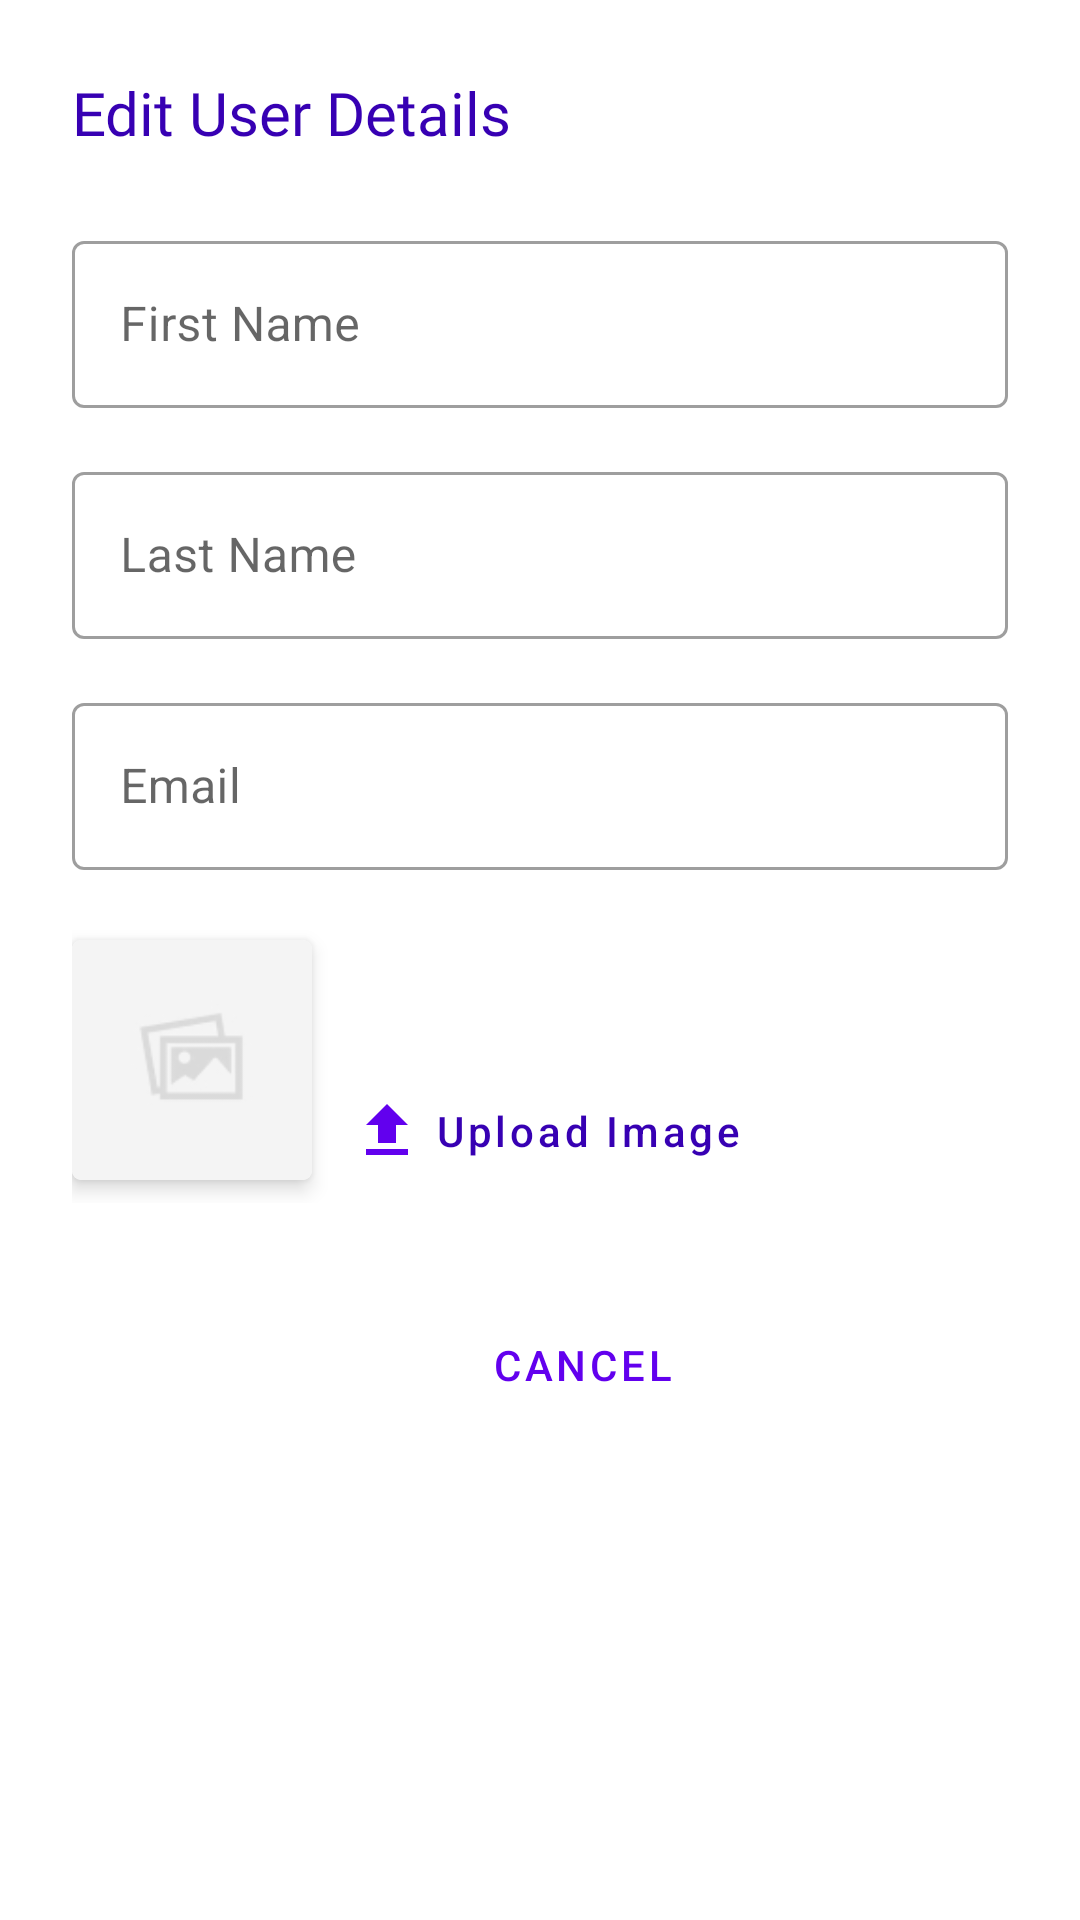

The Android layout XML behind this screen, and the referenced resources:
<!-- AndroidManifest.xml: application theme Theme.MyUsersApplication -->
<!-- res/layout/fragment_edit_user.xml -->
<?xml version="1.0" encoding="utf-8"?>
<RelativeLayout xmlns:android="http://schemas.android.com/apk/res/android"
    xmlns:app="http://schemas.android.com/apk/res-auto"
    android:layout_width="match_parent"
    android:layout_height="wrap_content"
    android:padding="24dp">

    <FrameLayout
        android:id="@+id/fragment_container"
        android:layout_width="match_parent"
        android:layout_height="wrap_content" />

    
    <ImageButton
        android:id="@+id/close_button"
        android:layout_width="24dp"
        android:layout_height="24dp"
        android:layout_alignParentTop="true"
        android:layout_alignParentEnd="true"
        android:background="?attr/selectableItemBackgroundBorderless"
        android:contentDescription="@string/close"
        android:padding="8dp"
        android:src="@drawable/ic_baseline_close_24" />

    
    <TextView
        android:id="@+id/form_title"
        android:layout_width="match_parent"
        android:layout_height="wrap_content"
        android:layout_alignParentStart="true"
        android:layout_marginBottom="24dp"
        android:layout_toStartOf="@id/close_button"
        android:fontFamily="@font/poppins"
        android:text="@string/edit_user_details"
        android:textColor="@color/purple_700"
        android:textSize="20sp" />

    
    <com.google.android.material.textfield.TextInputLayout
        android:id="@+id/outlined_first_name"
        style="@style/Widget.MaterialComponents.TextInputLayout.OutlinedBox"
        android:layout_width="match_parent"
        android:layout_height="wrap_content"
        android:layout_below="@id/form_title"
        android:hint="@string/first_name">

        <com.google.android.material.textfield.TextInputEditText
            android:id="@+id/edit_first_name"
            android:layout_width="match_parent"
            android:layout_height="wrap_content"
            android:inputType="text" />
    </com.google.android.material.textfield.TextInputLayout>

    
    <com.google.android.material.textfield.TextInputLayout
        android:id="@+id/outlined_last_name"
        style="@style/Widget.MaterialComponents.TextInputLayout.OutlinedBox"
        android:layout_width="match_parent"
        android:layout_height="wrap_content"
        android:layout_below="@id/outlined_first_name"
        android:layout_marginTop="16dp"
        android:hint="@string/last_name">

        <com.google.android.material.textfield.TextInputEditText
            android:id="@+id/edit_last_name"
            android:layout_width="match_parent"
            android:layout_height="wrap_content"
            android:inputType="text" />
    </com.google.android.material.textfield.TextInputLayout>

    
    <com.google.android.material.textfield.TextInputLayout
        android:id="@+id/outlined_email"
        style="@style/Widget.MaterialComponents.TextInputLayout.OutlinedBox"
        android:layout_width="match_parent"
        android:layout_height="wrap_content"
        android:layout_below="@id/outlined_last_name"
        android:layout_marginTop="16dp"
        android:hint="@string/email">

        <com.google.android.material.textfield.TextInputEditText
            android:id="@+id/edit_email"
            android:layout_width="match_parent"
            android:layout_height="wrap_content"
            android:inputType="textEmailAddress" />
    </com.google.android.material.textfield.TextInputLayout>

    
    <FrameLayout
        android:id="@+id/avatar_upload_layout"
        android:layout_width="match_parent"
        android:layout_height="95dp"
        android:layout_below="@id/outlined_email"
        android:layout_marginTop="16dp"
        android:orientation="horizontal">

        <androidx.cardview.widget.CardView
            android:layout_width="80dp"
            android:layout_height="80dp"
            android:layout_gravity="center_vertical"
            app:cardCornerRadius="3dp"
            app:cardElevation="4dp">

            <ImageView
                android:id="@+id/avatar_img"
                android:layout_width="match_parent"
                android:layout_height="match_parent"
                android:adjustViewBounds="true"
                android:background="@drawable/ripple_effect"
                android:clickable="true"
                android:contentDescription="@string/empty_image_description"
                android:focusable="true"
                android:scaleType="centerCrop"
                android:src="@drawable/not_available" />
        </androidx.cardview.widget.CardView>

        <com.google.android.material.button.MaterialButton
            android:id="@+id/button_upload_avatar"
            style="@style/UnderlinedButton"
            android:layout_width="wrap_content"
            android:layout_height="wrap_content"
            android:layout_gravity="bottom"
            android:layout_marginLeft="85dp"
            android:text="@string/upload_image"
            android:textSize="14sp"
            app:icon="@drawable/ic_baseline_upload_24"
            app:iconGravity="textStart" />
    </FrameLayout>

    
    <LinearLayout
        style="?android:attr/buttonBarStyle"
        android:layout_width="match_parent"
        android:layout_height="wrap_content"
        android:layout_below="@id/avatar_upload_layout"
        android:layout_marginTop="30dp"
        android:gravity="end"
        android:orientation="horizontal">

        <Button
            android:id="@+id/cancel_button"
            style="?android:attr/buttonBarButtonStyle"
            android:layout_width="wrap_content"
            android:layout_height="wrap_content"
            android:layout_marginEnd="10dp"
            android:text="@string/cancel"
            android:textColor="@color/purple_500" />

        <Button
            android:id="@+id/save_button"
            style="?android:attr/buttonBarButtonStyle"
            android:layout_width="wrap_content"
            android:layout_height="wrap_content"
            android:backgroundTint="@color/purple_500"
            android:text="@string/save"
            android:textColor="@android:color/white" />

    </LinearLayout>

</RelativeLayout>
<!-- resources referenced by this layout -->
<resources>
  <!-- drawable ic_baseline_upload_24 (drawable) -->
  <vector android:height="24dp" android:tint="#A4A4A4"
      android:viewportHeight="24" android:viewportWidth="24"
      android:width="24dp" xmlns:android="http://schemas.android.com/apk/res/android">
      <path android:fillColor="@android:color/white" android:pathData="M5,20h14v-2H5V20zM5,10h4v6h6v-6h4l-7,-7L5,10z"/>
  </vector>
  <!-- drawable not_available: jpg bitmap (drawable, 2219 bytes) -->
  <string name="cancel">Cancel</string>
  <string name="close">Close</string>
  <string name="edit_user_details">Edit User Details</string>
  <string name="email">Email</string>
  <string name="empty_image_description">No data available image</string>
  <string name="first_name">First Name</string>
  <string name="last_name">Last Name</string>
  <string name="save">Save</string>
  <string name="upload_image">Upload Image</string>
  <style name="UnderlinedButton" parent="Widget.MaterialComponents.Button.TextButton">
          <item name="android:textColor">@color/purple_700</item>
          <item name="android:background">@android:color/transparent</item>
          <item name="android:padding">@dimen/button_padding</item>
          <item name="android:layout_marginLeft">16dp</item>
          <item name="android:gravity">center_vertical</item>
          <item name="android:textSize">12sp</item>
          <item name="android:textAllCaps">false</item>
      </style>
  <style name="Theme.MyUsersApplication" parent="Theme.MaterialComponents.DayNight.DarkActionBar">
          
          <item name="colorPrimary">@color/purple_500</item>
          <item name="colorPrimaryVariant">@color/purple_700</item>
          <item name="colorOnPrimary">@color/white</item>
          
          <item name="colorSecondary">@color/teal_200</item>
          <item name="colorSecondaryVariant">@color/teal_700</item>
          <item name="colorOnSecondary">@color/black</item>
          
          <item name="android:statusBarColor">?attr/colorPrimaryVariant</item>
          
      </style>
  <!-- not gathered from this repository: default colours our renderer supplied (Android Studio template values) -->
  <color name="purple_500">#FF6200EE</color>
  <color name="purple_700">#FF3700B3</color>
  <color name="teal_200">#FF03DAC5</color>
  <color name="teal_700">#FF018786</color>
  <color name="black">#FF000000</color>
  <color name="white">#FFFFFFFF</color>
</resources>
